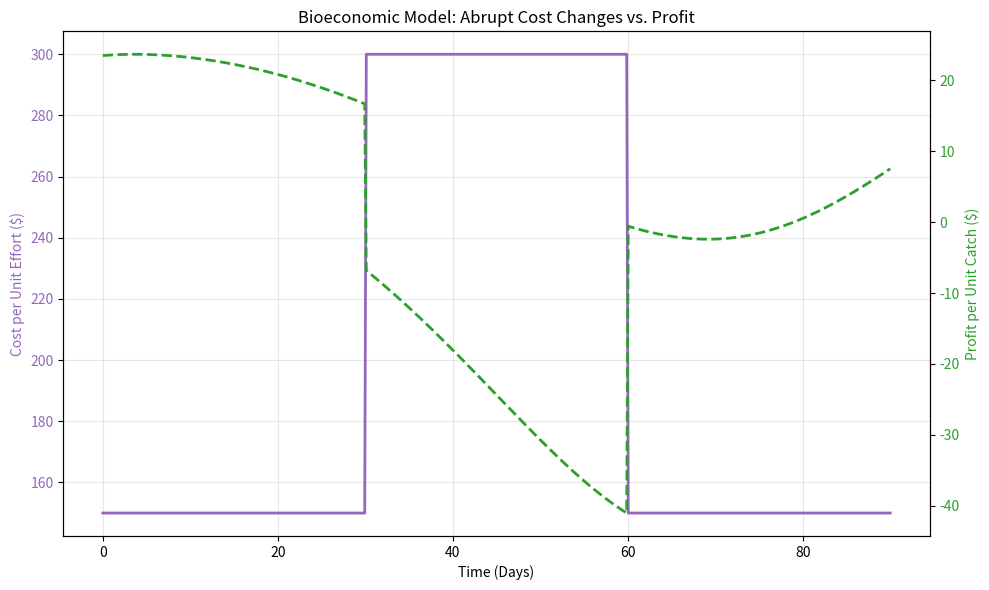
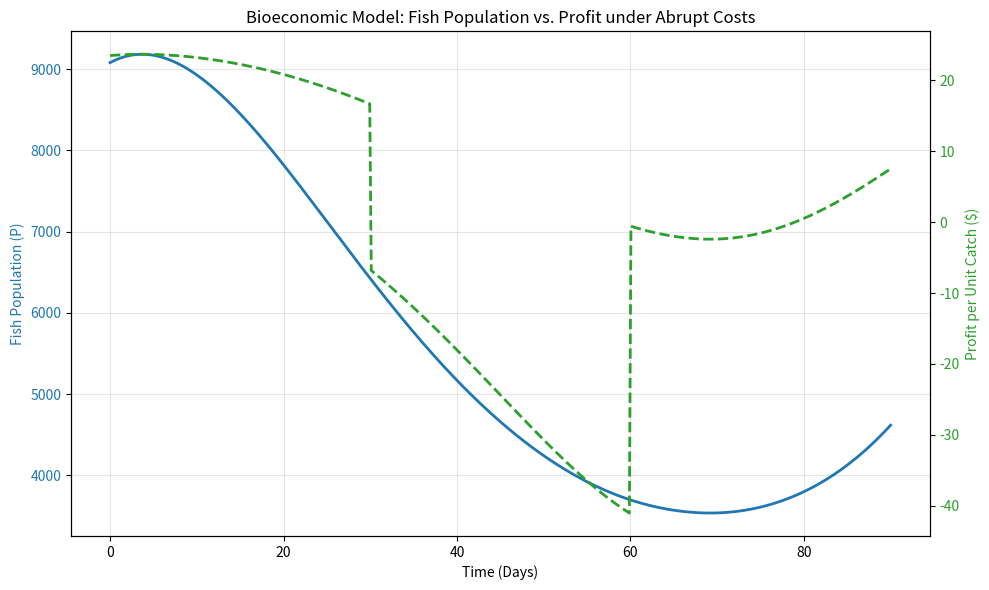

Here is the Python script that generated these plots, in order:
import numpy as np
import matplotlib.pyplot as plt
from scipy.integrate import solve_ivp
	
# --- 1. Model Parameters ---
r = 0.05        # Intrinsic growth rate of the fish population
K = 11715       # Carrying capacity of the environment
q = 0.001       # Catchability coefficient
p = 40          # Price per unit catch
days = 90       # Length of the fishing season in days
P0 = [9080]     # Initial fish population
	
# Effort parameters
#E_min = 10
#E_max = 100
E_min = 5
E_max = 50
	
# Abrupt Cost Parameters for Step Function
C_normal = 150     # Baseline cost per unit effort
C_high = 300       # Spiked cost per unit effort
t_start_spike = 30 # Day the cost spikes
t_end_spike = 60   # Day the cost returns to normal
	
# --- 2. Time-Dependent Functions ---
def E(t):
    """Fishing effort function."""
    return E_min + (E_max - E_min) * np.sin(np.pi * t / days)
	
def C(t):
    """Piecewise cost per unit effort function."""
    # np.where handles both scalar (from ODE solver) and array inputs (for plotting)
    return np.where((t >= t_start_spike) & (t <= t_end_spike), C_high, C_normal)
	
# --- 3. Differential Equation for Population ---
def population_model(t, P):
    return r * P * (1 - P / K) - q * P * E(t)
	
# --- 4. Solving the Model ---
t_span = (0, days)
t_eval = np.linspace(0, days, 500)
solution = solve_ivp(population_model, t_span, P0, t_eval=t_eval)
	
time = solution.t
population = solution.y[0]
cost_per_effort = C(time)
	
# --- 5. Economic Model ---
# Profit per unit catch: pi_catch = p - C(t) / (q * P)
profit_per_catch = p - cost_per_effort / (q * population)
	
# --- 6. Visualization ---
# --- Plot 1: Cost per Unit Effort vs. Profit per Unit Catch ---
fig1, ax1 = plt.subplots(figsize=(10, 6))
	
color1 = 'tab:purple'
ax1.set_xlabel('Time (Days)')
ax1.set_ylabel('Cost per Unit Effort ($)', color=color1)
ax1.plot(time, cost_per_effort, color=color1, linewidth=2, label='Cost C(t)')
ax1.tick_params(axis='y', labelcolor=color1)
ax1.grid(True, alpha=0.3)
	
ax2 = ax1.twinx()
color2 = 'tab:green'
ax2.set_ylabel('Profit per Unit Catch ($)', color=color2)
ax2.plot(time, profit_per_catch, color=color2, linestyle='--', linewidth=2, label='Profit Margin')
ax2.tick_params(axis='y', labelcolor=color2)
	
plt.title('Bioeconomic Model: Abrupt Cost Changes vs. Profit')
fig1.tight_layout()
plt.show()
	
# --- Plot 2: Fish Population vs. Profit per Unit Catch ---
fig2, ax3 = plt.subplots(figsize=(10, 6))
	
color3 = 'tab:blue'
ax3.set_xlabel('Time (Days)')
ax3.set_ylabel('Fish Population (P)', color=color3)
ax3.plot(time, population, color=color3, linewidth=2, label='Fish Population')
ax3.tick_params(axis='y', labelcolor=color3)
ax3.grid(True, alpha=0.3)
	
ax4 = ax3.twinx()
color4 = 'tab:green'
ax4.set_ylabel('Profit per Unit Catch ($)', color=color4)
ax4.plot(time, profit_per_catch, color=color4, linestyle='--', linewidth=2, label='Profit Margin')
ax4.tick_params(axis='y', labelcolor=color4)
	
plt.title('Bioeconomic Model: Fish Population vs. Profit under Abrupt Costs')
fig2.tight_layout()
plt.show()
